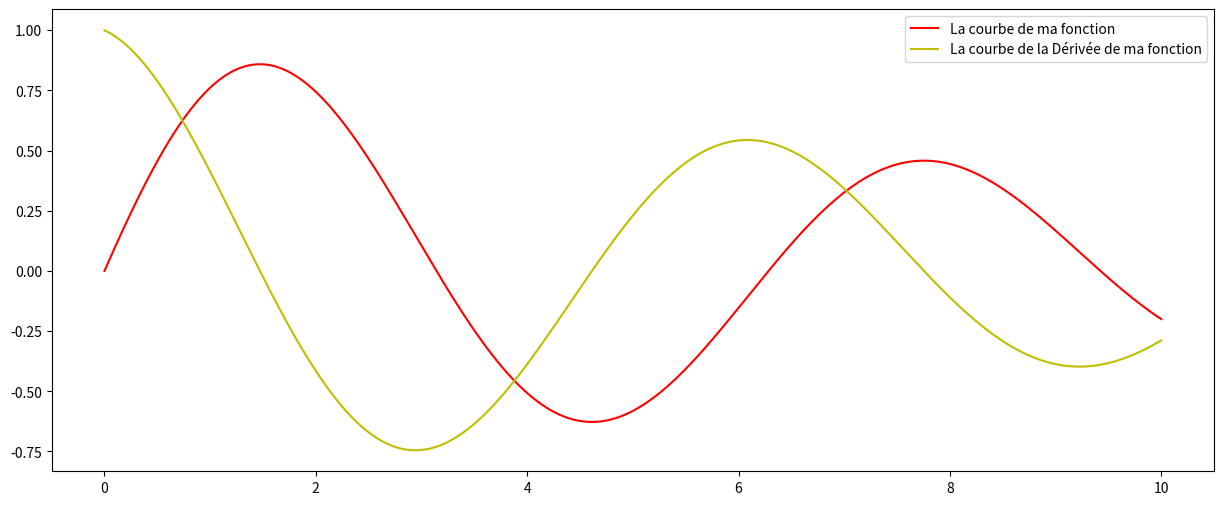

Write the Python code that produced this figure.
#!/usr/bin/env python
# coding: utf-8

# # EXERCICES EN DATA

# In[19]:


import matplotlib.pyplot as plt
import math
import numpy
from random import *


# ## Exercice 1-2

# ### 1- Définition de l'afficheur de la fonction

# In[20]:


def draw_my_function(f,start,end,number_of_points):
    x_values = numpy.linspace(start, end, number_of_points)
    y_values = f(x_values)
    df_dx = numpy.gradient(y_values,x_values)
    
    plt.figure(figsize=(15,6))
    plt.plot(x_values,y_values,"r",label="La courbe de ma fonction")
    plt.plot(x_values,df_dx,"y",label="La courbe de la Dérivée de ma fonction")
    plt.legend()
    plt.show()
    return x_values,y_values,df_dx


# ### 2- Définition des parametres 

# In[21]:


f= lambda x :numpy.exp ((-x/10))*numpy.sin(x)
start = 0
end = 10
number_of_points = 1000000


# ### 3- Appel + Visualisation

# In[22]:


x_values,y_values,df_dx = draw_my_function(f,start,end,number_of_points)


# ## Exercice 3: La moyenne et l'écart-type

# In[23]:


number_of_points = 100000
c = 3
d = 7
x1 = numpy.linspace(c, d, number_of_points)
moyenne = numpy.mean(y_values[(x_values >=3) & (x_values <= 7)]) #Moyenne  sur [3,7]
œt = numpy.std(y_values[(x_values >=3) & (x_values <= 7)]) #Ecart-type sur [3,7]
print("La moyenne cherchée entre [3,7] est :",moyenne)
print("L'écart-type cherché entre [3,7] est :",œt)


# ## Exercice 4: Tableau contenant les zéros de la dérivée de f

# In[24]:


zeros = x_values[1:][df_dx[1:] * df_dx[:-1] < 0]

print("Les zeros recherchées sont :",zeros[0],",",zeros[1],"et",zeros[2])


# ## Exercice 5: Monte Carlo

# In[25]:


def monte_carlo (fonction,d,f,nb_points):
    t = 0
    for j in numpy.arange(nb_points) :
        x = uniform (d,f)
        t += fonction(x)
    result = (f-d)*t/nb_points
    return result


# In[26]:


monte_carlo (f,0,10,100000)


# # FIN
